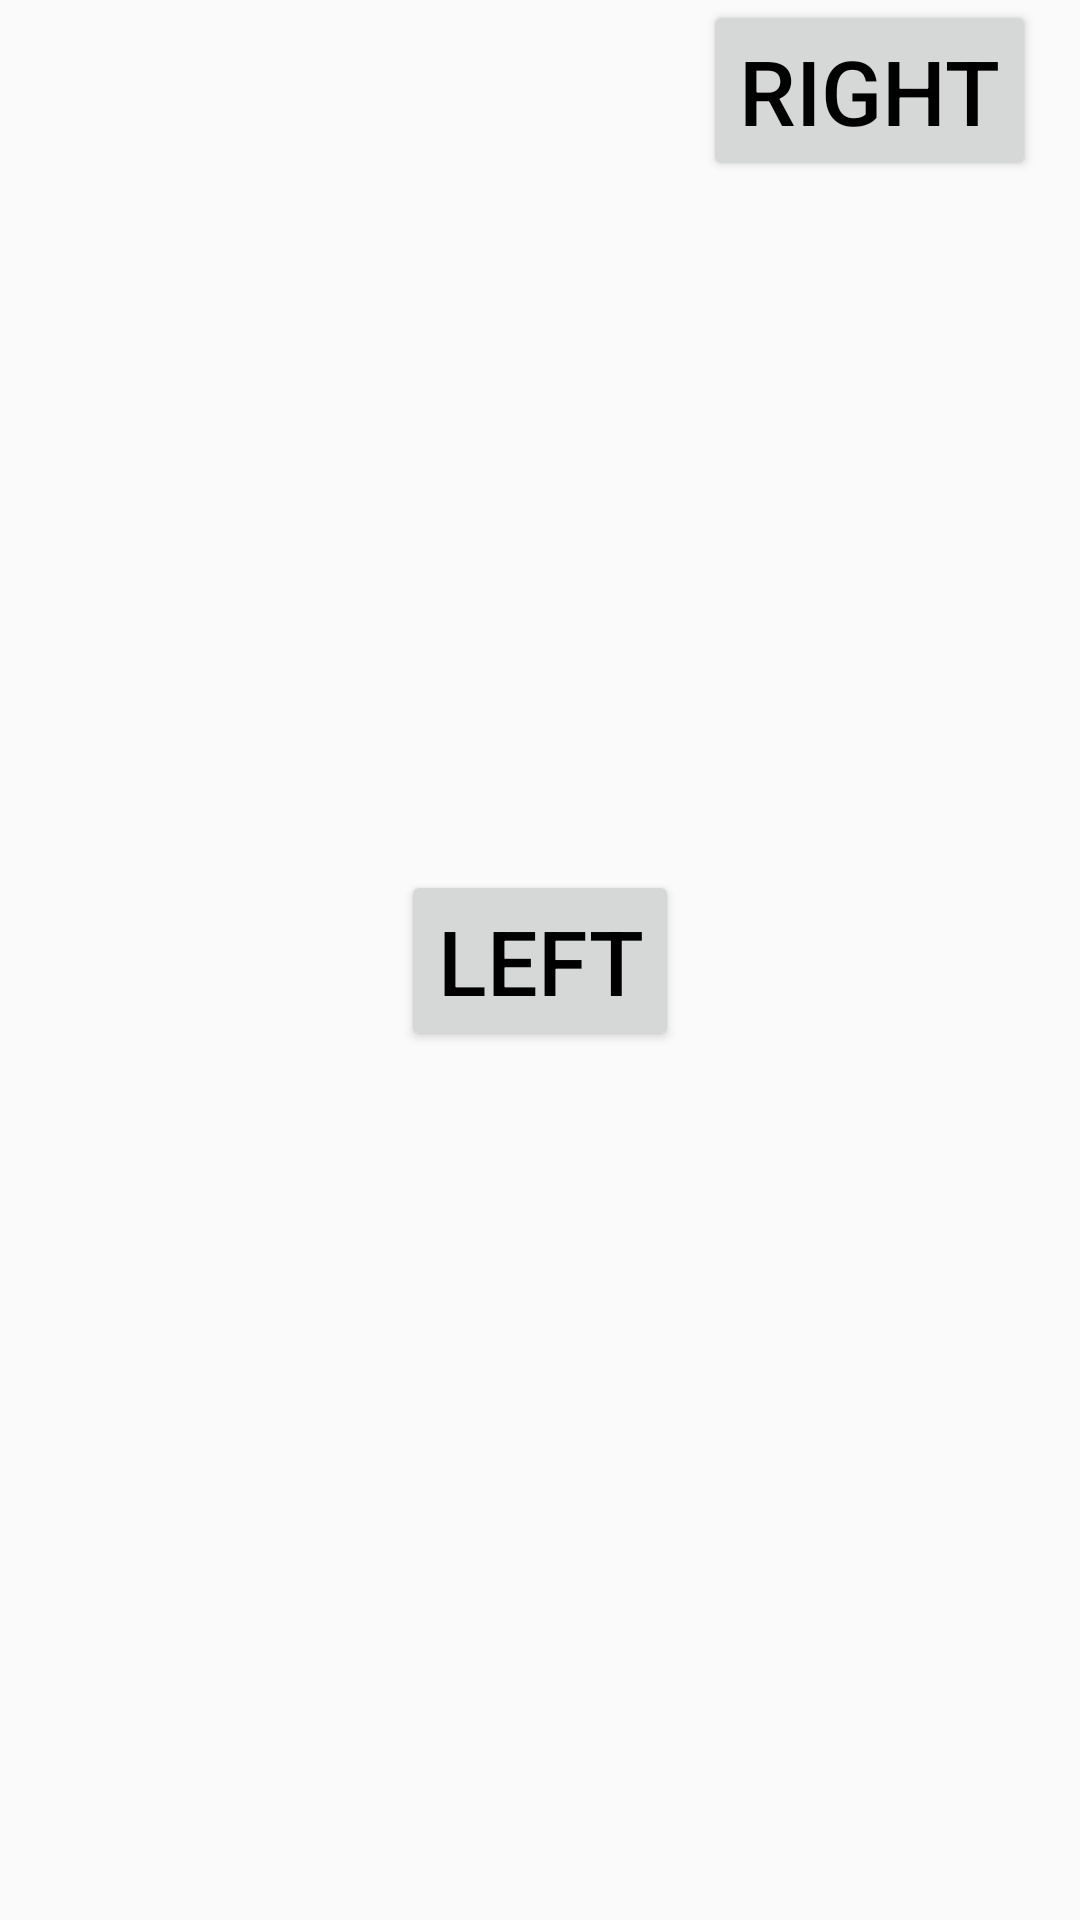

This screen was rendered from an Android layout file. Write that file and the resources it references.
<!-- AndroidManifest.xml: application theme AppTheme -->
<!-- res/layout/test.xml -->
<?xml version="1.0" encoding="utf-8"?>
<android.support.constraint.ConstraintLayout xmlns:android="http://schemas.android.com/apk/res/android"
    xmlns:app="http://schemas.android.com/apk/res-auto"
    android:layout_width="match_parent"
    android:layout_height="match_parent">

    <Button
        android:id="@+id/left"
        android:layout_width="wrap_content"
        android:layout_height="wrap_content"
        android:text="left"
        android:textSize="30sp"
        app:layout_constraintBottom_toBottomOf="parent"
        app:layout_constraintLeft_toLeftOf="parent"
        app:layout_constraintRight_toRightOf="parent"
        app:layout_constraintTop_toTopOf="parent" />

    <Button
        android:id="@+id/right"
        android:layout_width="wrap_content"
        android:layout_height="wrap_content"
        android:layout_marginLeft="8dp"
        android:text="right"
        android:textSize="30sp"
        app:layout_constraintLeft_toLeftOf="parent"
        app:layout_constraintRight_toRightOf="parent"
        app:layout_constraintStart_toEndOf="@+id/left" />
</android.support.constraint.ConstraintLayout>
<!-- resources referenced by this layout -->
<resources>
  <style name="AppTheme" parent="Theme.AppCompat.Light.DarkActionBar">
          
          <item name="android:textColor">@color/c_000000</item>
      </style>
  <color name="c_000000">#000000</color>
</resources>
